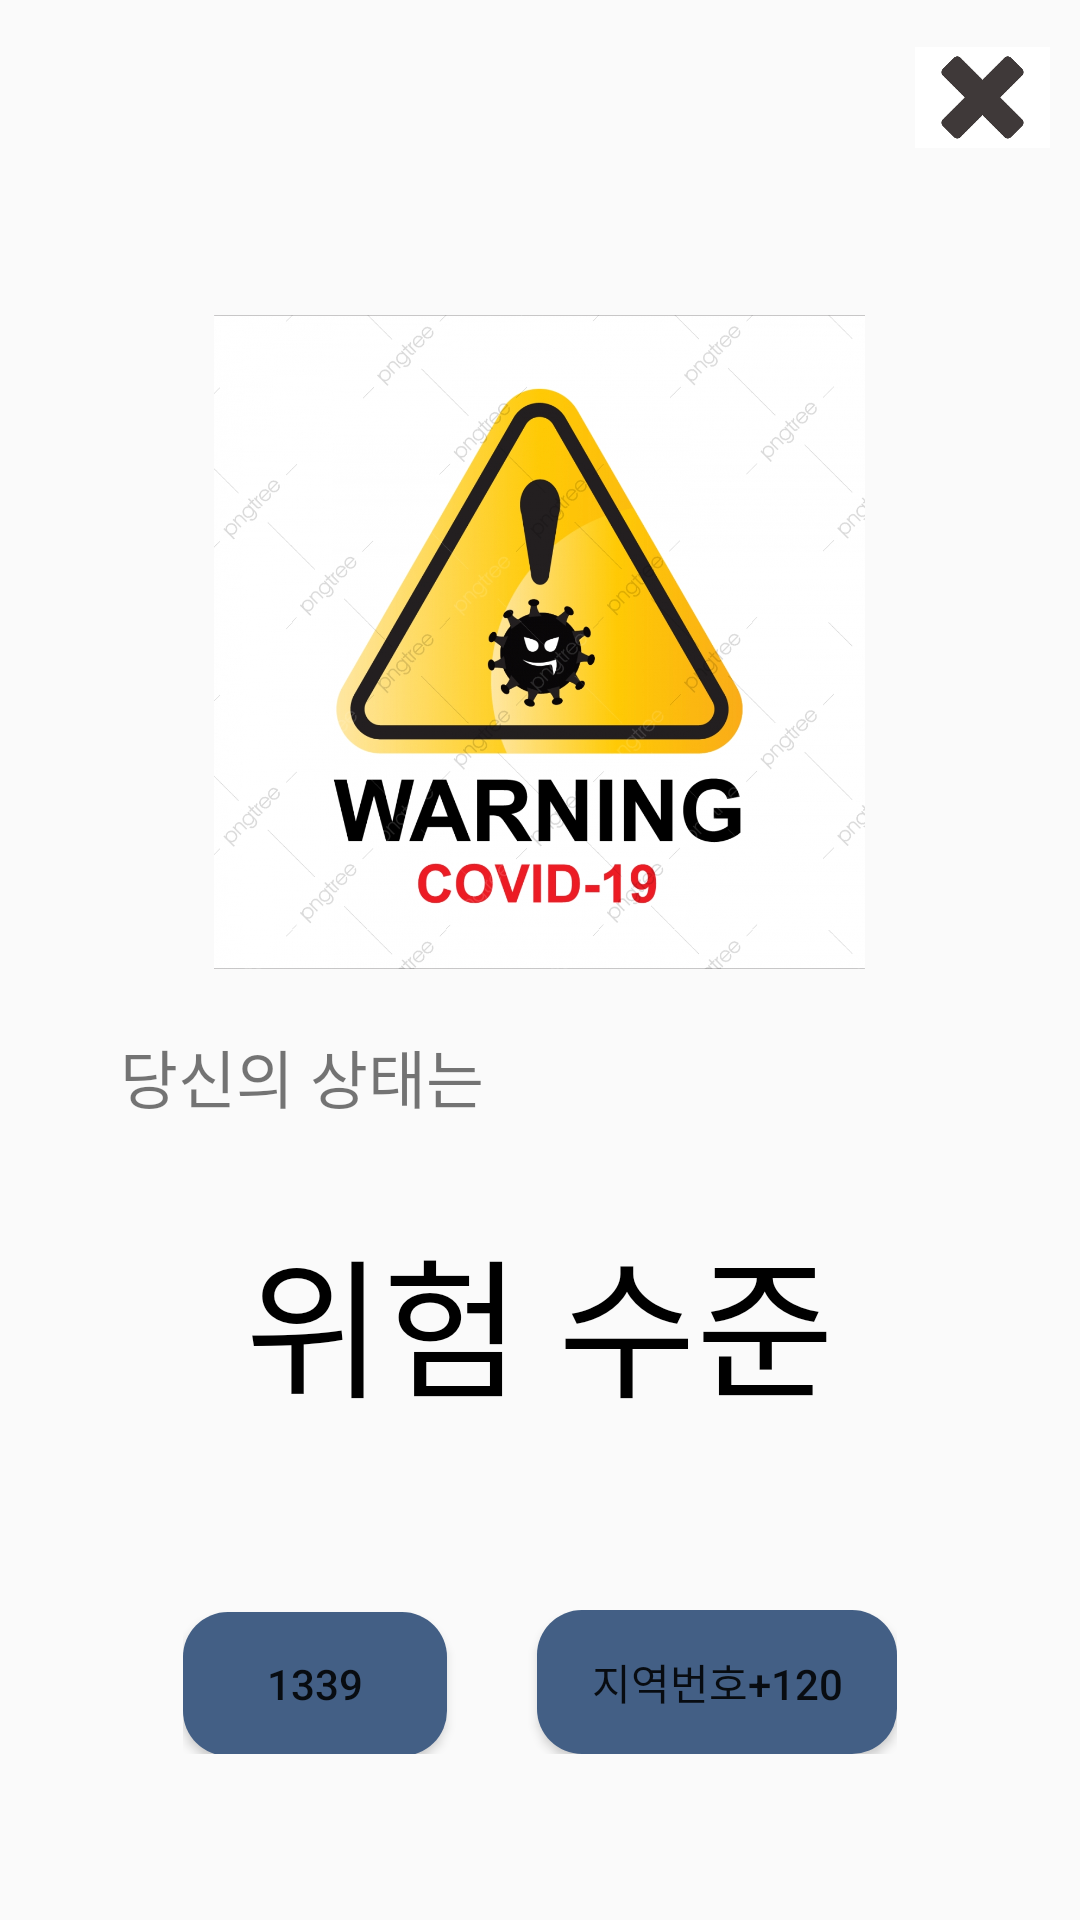

Here is an Android app screen rendered from its layout file. Give the layout XML and the strings, colors and styles it references.
<!-- AndroidManifest.xml: application theme Theme.COVID -->
<!-- res/layout/activity_result.xml -->
<?xml version="1.0" encoding="utf-8"?>
<LinearLayout
    xmlns:android="http://schemas.android.com/apk/res/android"
    xmlns:tools="http://schemas.android.com/tools"
    android:layout_width="match_parent"
    android:orientation="vertical"

    android:layout_height="match_parent"
    android:background="@color/deepRed">

    <ImageView
        android:id="@+id/exitBtn"
        android:layout_width="45dp"
        android:layout_height="45dp"
        android:layout_gravity="right"
        android:layout_marginRight="10dp"
        android:src="@drawable/x"
        android:layout_marginTop="10dp"
        />

    <ImageView
        android:layout_width="321dp"
        android:layout_height="218dp"
        android:layout_marginTop="50dp"
        android:layout_gravity="center_horizontal"
        android:src="@drawable/corna3" />
    <TextView
        android:text="당신의 상태는 "
        android:textSize="21sp"
        android:layout_marginTop="20dp"
        android:textColor="@color/gray"
        android:layout_width="wrap_content"
        android:layout_height="wrap_content"
        android:layout_marginLeft="40dp"/>
    <TextView
        android:id="@+id/resultView"
        android:text="위험 수준"
        android:textSize="50sp"
        android:layout_marginTop="30dp"
        android:layout_gravity="center_horizontal"
        android:textColor="@color/black"
        android:layout_width="wrap_content"
        android:layout_height="wrap_content"/>


    <LinearLayout
        android:layout_width="wrap_content"
        android:layout_height="wrap_content"
        android:layout_marginTop="60dp"
        android:layout_gravity="center_horizontal">


        <Button
            android:id="@+id/callBtn"
            android:layout_width="wrap_content"
            android:layout_height="wrap_content"
            android:text="1339"
            android:background="@drawable/button"/>
        <Button
            android:background="@drawable/button"
            android:layout_width="120dp"
            android:layout_marginLeft="30dp"
            android:layout_height="wrap_content"
            android:text="지역번호+120"/>
    </LinearLayout>

</LinearLayout>
<!-- resources referenced by this layout -->
<resources>
  <color name="black">#FF000000</color>
  <!-- drawable button (drawable) -->
  <?xml version="1.0" encoding="utf-8"?>
  <shape xmlns:android="http://schemas.android.com/apk/res/android"
      android:shape="rectangle" android:padding = "10dp">
      <solid android:color="#435F85"></solid>
      <corners
          android:bottomLeftRadius="15dp"
          android:bottomRightRadius="15dp"
          android:topLeftRadius="15dp"
          android:topRightRadius="15dp"></corners>
  
  </shape>
  <!-- drawable corna3: jpg bitmap (drawable, 524063 bytes) -->
  <!-- drawable x: jpeg bitmap (drawable, 36284 bytes) -->
  <style name="Theme.COVID" parent="Theme.AppCompat.Light.NoActionBar">
          
          <item name="colorPrimary">@color/purple_500</item>
          <item name="colorPrimaryVariant">@color/purple_700</item>
          <item name="colorPrimaryDark">@color/paleRed</item>
          <item name="colorOnPrimary">@color/white</item>
          
          <item name="colorSecondary">@color/teal_200</item>
          <item name="colorSecondaryVariant">@color/teal_700</item>
          <item name="colorOnSecondary">@color/black</item>
          
          <item name="android:statusBarColor" tools:targetApi="l">?attr/colorPrimaryVariant</item>
          
      </style>
  <color name="purple_500">#FF6200EE</color>
  <color name="purple_700">#FF3700B3</color>
  <color name="white">#FFFFFFFF</color>
  <color name="teal_200">#FF03DAC5</color>
  <color name="teal_700">#FF018786</color>
</resources>
